Run: headless pygame with SDL's dummy video driver; simulated clock (each Clock.tick advances the game by its frame time, no real sleeping); random seed 0; keys injected as events and as key.get_pressed() state; no mouse input.
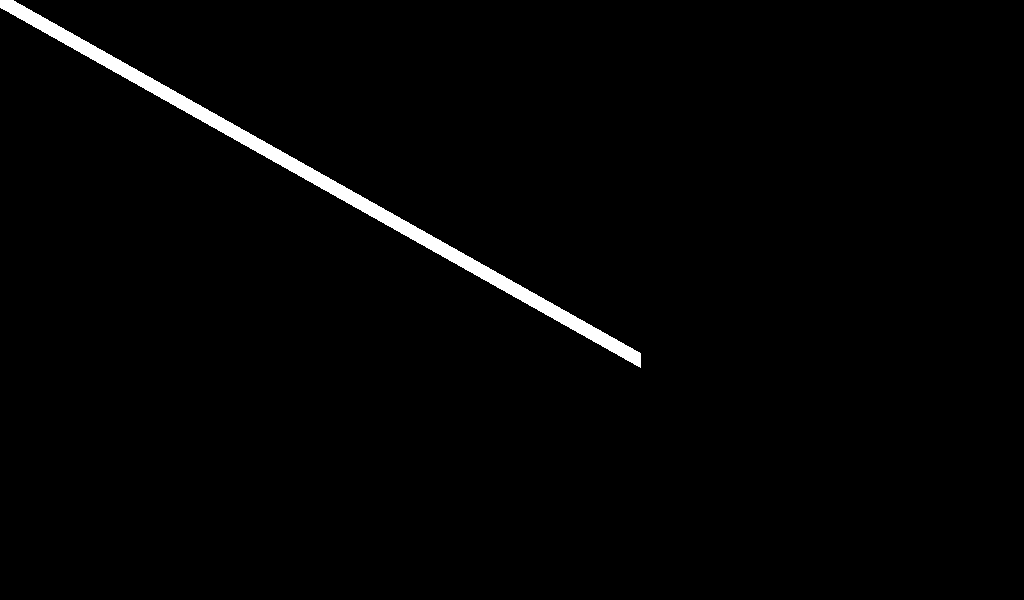
Frame 1 of 4 · flips 1–60 · no input
Frame 2 of 4 · flips 61–180 · tapped SPACE, RETURN · held RIGHT (→), D · screen unchanged from frame 1, image omitted
Frame 3 of 4 · flips 181–300 · held DOWN (↓), S · screen unchanged from frame 2, image omitted
Frame 4 of 4 · flips 301–420 · held LEFT (←), A, UP (↑), W · screen unchanged from frame 3, image omitted

The pygame program that drew these frames:

import pygame

# запуск pygame
pygame.init()

# цвета RGB
red = (255, 0, 0)
black = (0, 0, 0)
green = (0, 255, 0)
white = (255, 255, 255)

# экран
size = [1024, 600]
screen = pygame.display.set_mode(size)

#-------------------------Основной цикл---------------------------------
# FPS
clock = pygame.time.Clock()

done=True
while done==True:
    # События 
    for event in pygame.event.get():
        if event.type == pygame.QUIT:
            done=False
    # События конец
    
    
    # Рисование
    # экран, цвет, точка1, точка2, размер
    pygame.draw.line(screen, white, [0, 0], [640, 360], 15)
    # Рисование конец
    
    
    # Логика
    # Логика конец
    
    # обновление экрана
    pygame.display.flip()
    
    # управление обновление экрана
    clock.tick(60)
    
pygame.quit()

    
    
